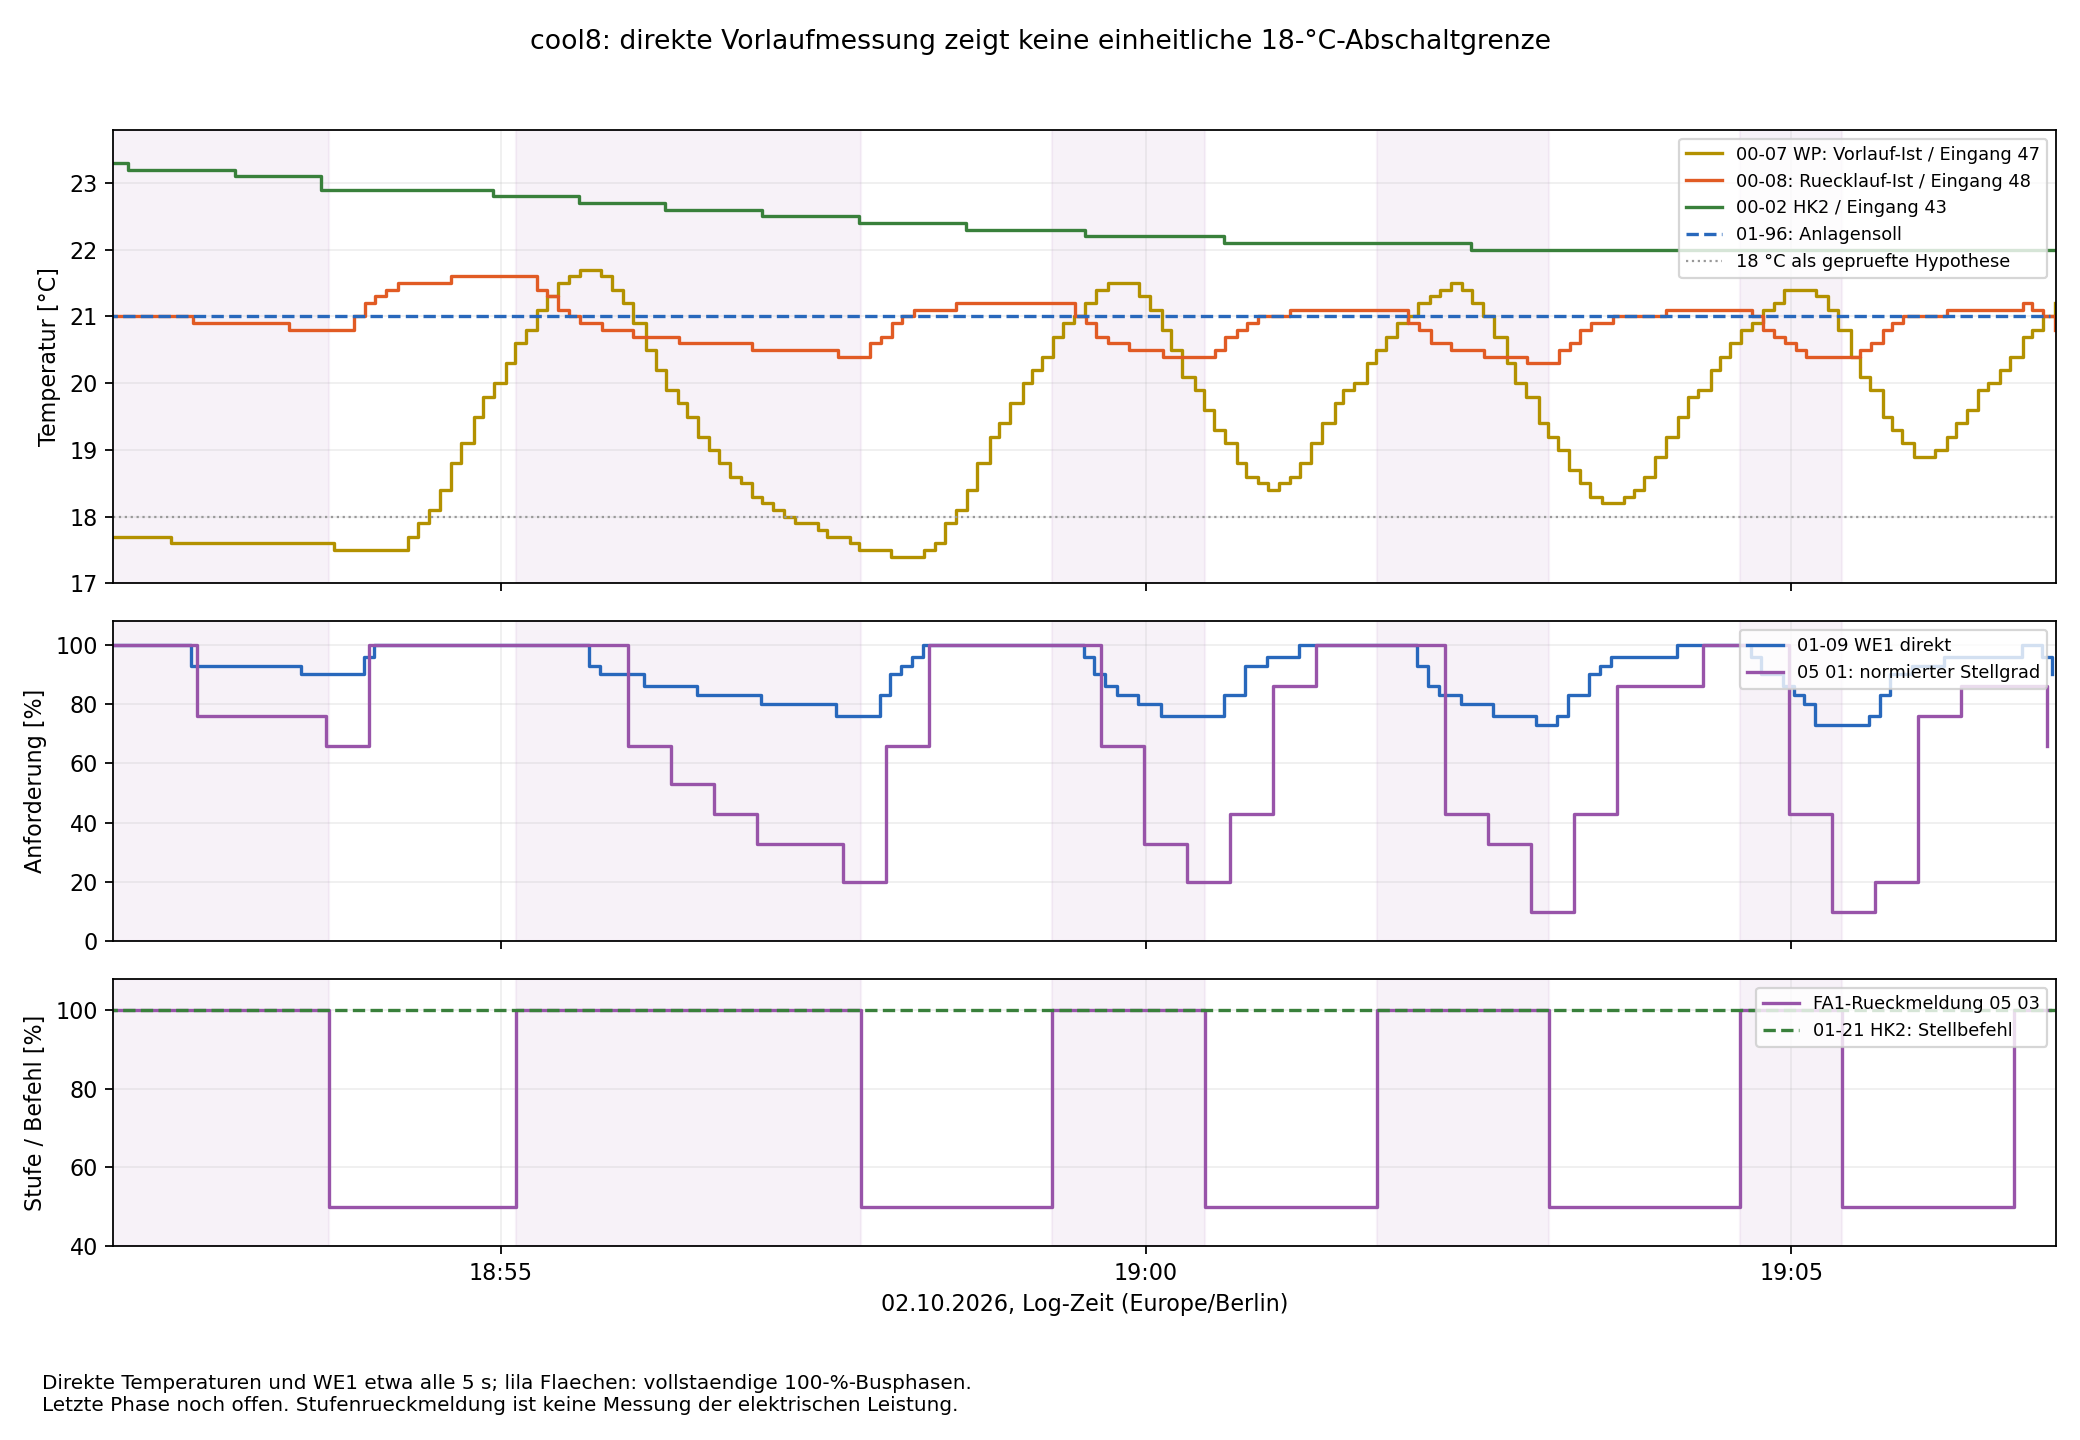

The file beside this chart, header and first rows:
start, stop, seconds, start_line, stop_line, flow, flow_age_s, min_flow_during, return_value, WE1, normalized, first_under18
2026-10-02 18:40:51.682, 2026-10-02 18:53:40.238, 768.6, 1111, 3517, 17.6, 3.42, 17.6, 20.8, 90.0, 66.0, 2026-10-02 18:46:47.625
2026-10-02 18:55:07.290, 2026-10-02 18:57:47.288, 160, 3787, 4288, 17.5, 0.561, 17.5, 20.4, 76.0, 20.0, 2026-10-02 18:57:16.804
2026-10-02 18:59:16.168, 2026-10-02 19:00:27.290, 71.12, 4550, 4793, 19.6, 0.515, 19.6, 20.4, 76.0, 20.0, 
2026-10-02 19:01:47.295, 2026-10-02 19:03:07.307, 80.01, 5045, 5292, 19.2, 0.561, 19.2, 20.3, 73.0, 10.0, 
2026-10-02 19:04:36.328, 2026-10-02 19:05:23.293, 46.97, 5569, 5715, 20.8, 1.685, 20.8, 20.4, 73.0, 10.0, 
